8-way image classification set "AgriDetect_new_model" from GitHub (Hussain025/AgriDetect); label vocabulary: apple apple scab, corn maize common rust, grape black rot, pepper bell bacterial spot, potato late blight, strawberry leaf scorch, tomato early blight, tomato healthy.

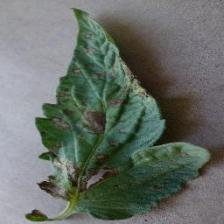
Label: tomato early blight

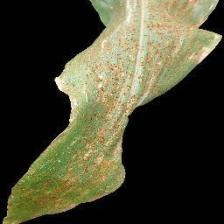
Label: corn maize common rust

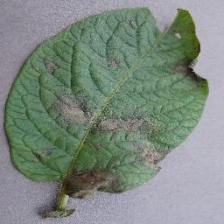
Label: potato late blight

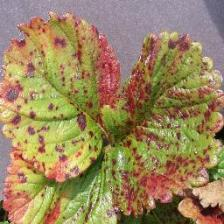
Label: strawberry leaf scorch

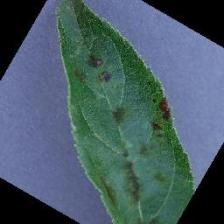
Label: apple apple scab

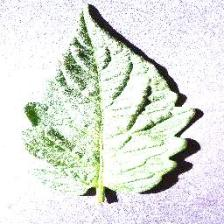
Label: tomato healthy
